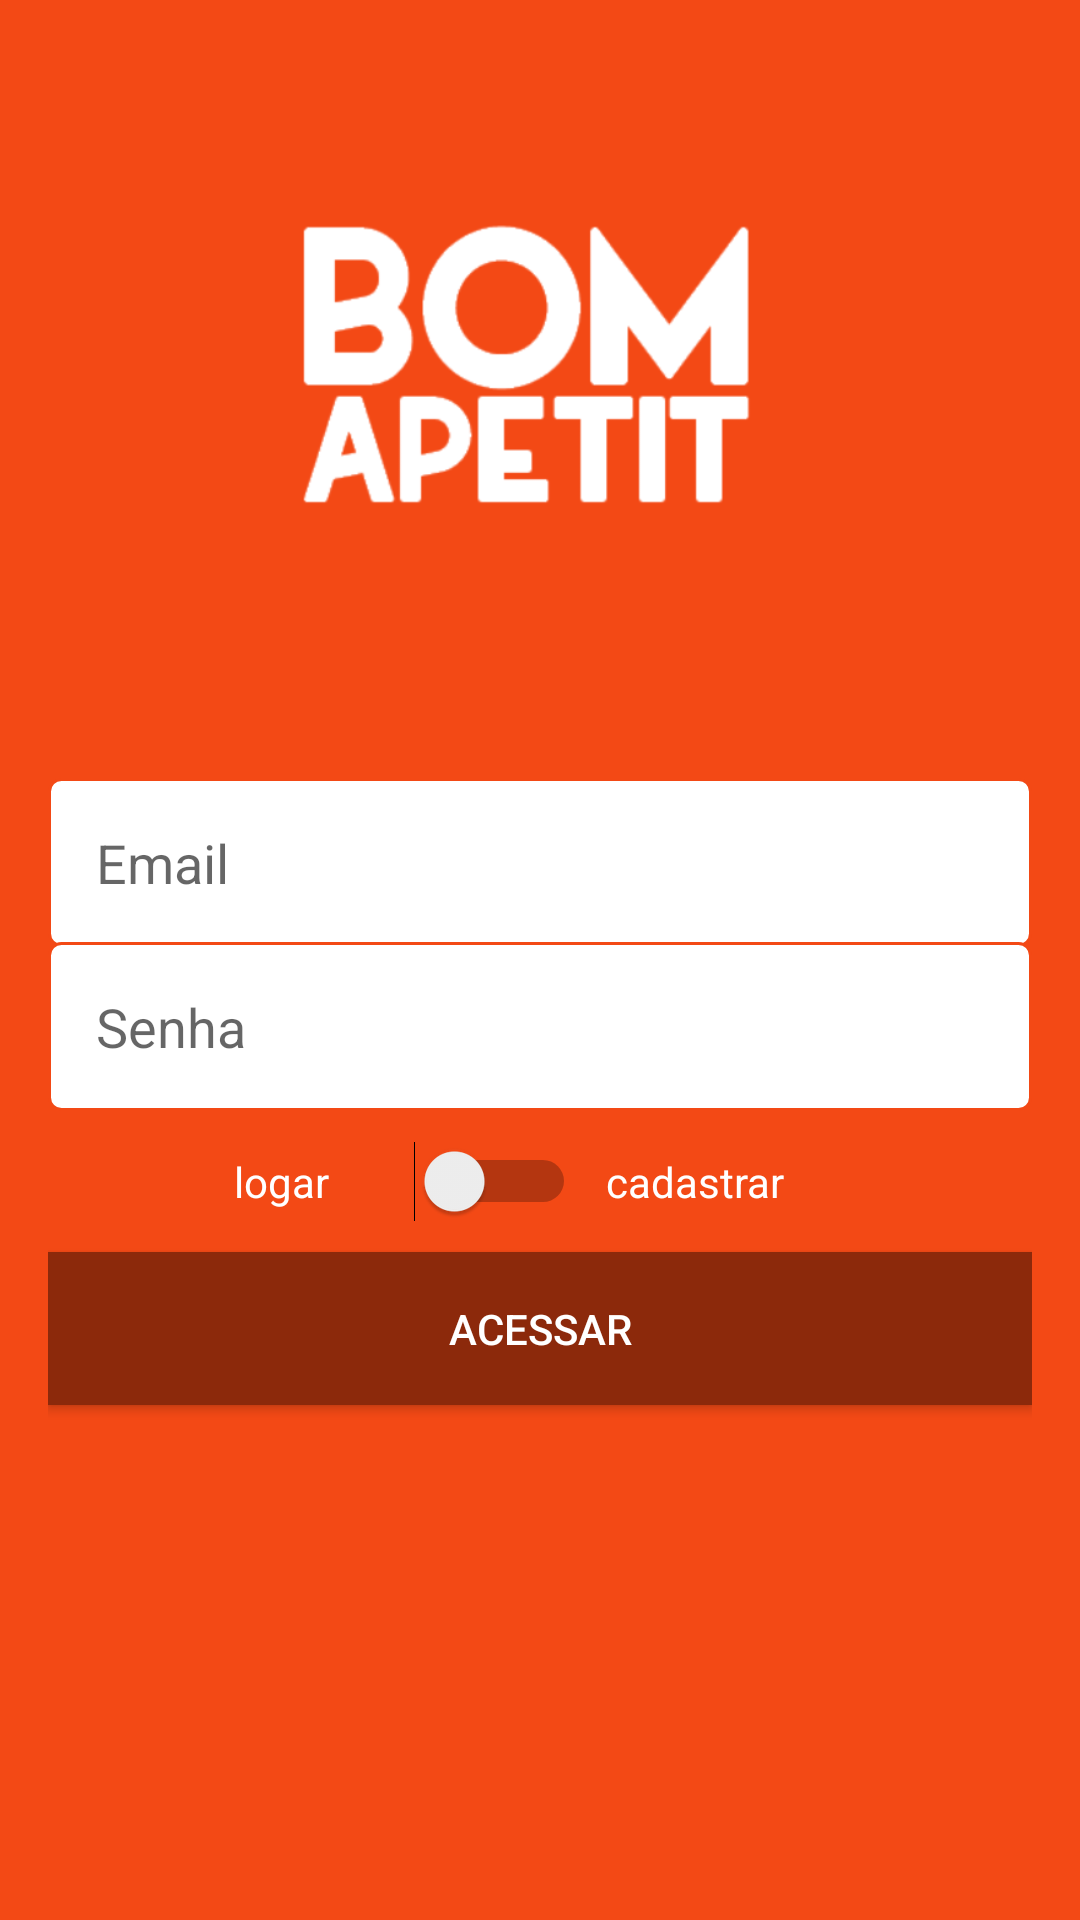

This screen was rendered from an Android layout file. Write that file and the resources it references.
<!-- AndroidManifest.xml: application theme AppTheme -->
<!-- res/layout/activity_autenticacao.xml -->
<?xml version="1.0" encoding="utf-8"?>
<LinearLayout
    xmlns:android="http://schemas.android.com/apk/res/android"
    xmlns:app="http://schemas.android.com/apk/res-auto"
    xmlns:tools="http://schemas.android.com/tools"
    android:layout_width="match_parent"
    android:layout_height="match_parent"
    android:background="@color/colorPrimary"
    android:padding="16dp"
    android:orientation="vertical"
    tools:context=".activity.AutenticacaoActivity">

    <LinearLayout
        android:layout_weight="3"
        android:layout_width="match_parent"
        android:layout_height="match_parent">
        <ImageView
            android:layout_marginTop="10dp"
            android:layout_marginBottom="20dp"
            android:layout_width="match_parent"
            android:layout_height="match_parent"
            android:layout_gravity="center"
            android:src="@drawable/logo" />
    </LinearLayout>

    <LinearLayout
        android:layout_weight="2"
        android:orientation="vertical"
        android:layout_width="match_parent"
        android:layout_height="match_parent">
        <EditText
            android:padding="16dp"
            android:background="@drawable/bg_edit_text"
            android:id="@+id/editCadastroEmail"
            android:inputType="textEmailAddress"
            android:hint="Email"
            android:layout_width="match_parent"
            android:layout_height="wrap_content"/>
        <EditText
            android:layout_marginTop="-2dp"
            android:padding="16dp"
            android:background="@drawable/bg_edit_text"
            android:id="@+id/editCadastroSenha"
            android:inputType="textPassword"
            android:hint="Senha"
            android:layout_width="match_parent"
            android:layout_height="wrap_content"/>

        <LinearLayout
        android:layout_marginTop="10dp"
        android:gravity="center"
        android:orientation="horizontal"
        android:layout_width="match_parent"
        android:layout_height="wrap_content">

        <TextView
            android:textColor="@color/colorWhite"
            android:text="logar"
            android:layout_width="50dp"
            android:layout_height="wrap_content"/>

        <Switch
            android:id="@+id/switchAcesso"
            android:layout_marginLeft="10dp"
            android:layout_marginRight="10dp"
            android:layout_width="wrap_content"
            android:layout_height="wrap_content"/>

        <TextView
            android:textColor="@color/colorWhite"
            android:text="cadastrar"
            android:layout_width="80dp"
            android:layout_height="wrap_content"/>
    </LinearLayout>

        <LinearLayout
            tools:visibility="visible"
            android:visibility="gone"
            android:id="@+id/linearTipoUsuario"
            android:layout_marginTop="10dp"
            android:gravity="center"
            android:orientation="horizontal"
            android:layout_width="match_parent"
            android:layout_height="wrap_content">

            <TextView
                android:textColor="@color/colorWhite"
                android:text="Usuario"
                android:layout_width="50dp"
                android:layout_height="wrap_content"/>

            <Switch
                android:id="@+id/switchTipoUsuario"
                android:layout_marginLeft="10dp"
                android:layout_marginRight="10dp"
                android:layout_width="wrap_content"
                android:layout_height="wrap_content"/>

            <TextView
                android:textColor="@color/colorWhite"
                android:text="Empresa"
                android:layout_width="80dp"
                android:layout_height="wrap_content"/>
        </LinearLayout>

        <Button
            android:layout_marginTop="10dp"
            android:textColor="@color/colorWhite"
            android:background="@color/colorDark"
            android:padding="16dp"
            android:text="Acessar"
            android:id="@+id/buttonAcesso"
            android:layout_width="match_parent"
            android:layout_height="wrap_content"/>
    </LinearLayout>




</LinearLayout>
<!-- resources referenced by this layout -->
<resources>
  <color name="colorDark">#8C290B</color>
  <color name="colorPrimary">#F34915</color>
  <color name="colorWhite">#FFFFFF</color>
  <!-- drawable bg_edit_text (drawable) -->
  <?xml version="1.0" encoding="utf-8"?>
  <shape
      xmlns:android="http://schemas.android.com/apk/res/android"
      android:shape="rectangle">
  
      <solid android:color="#fff"/>
      <stroke android:width="1dp"
          android:color="@color/colorPrimaryDark"/>
      <corners android:radius="4dp"/>
  
  
  </shape>
  <!-- drawable logo: png bitmap (drawable, 21996 bytes) -->
  <style name="AppTheme" parent="Theme.AppCompat.Light.DarkActionBar">
          
          <item name="colorPrimary">@color/colorPrimary</item>
          <item name="colorPrimaryDark">@color/colorPrimaryDark</item>
          <item name="colorAccent">@color/colorDark</item>
      </style>
  <color name="colorPrimaryDark">#F34915</color>
</resources>
